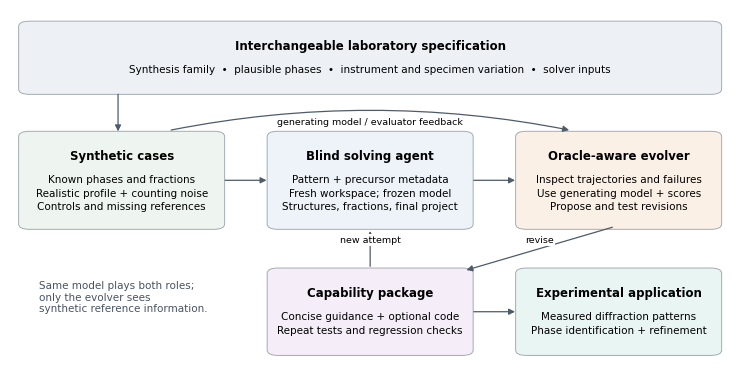

The matplotlib source for this figure: (Note: this script raises an exception after producing the figure.)
"""Rebuild the experimental adaptation schematic (Figure 4).

Requires matplotlib. No experimental data or solver jobs are accessed.
"""
import os
from pathlib import Path

import matplotlib
matplotlib.use("Agg")
import matplotlib.pyplot as plt
from matplotlib.patches import FancyBboxPatch, FancyArrowPatch

plt.rcParams.update({
    "font.family": "DejaVu Sans", "font.size": 8,
    "axes.titlesize": 9, "axes.labelsize": 8.5,
    "xtick.labelsize": 7.5, "ytick.labelsize": 7.5,
    "legend.fontsize": 7.3, "axes.spines.top": False,
    "axes.spines.right": False, "axes.linewidth": .65,
    "pdf.fonttype": 42, "ps.fonttype": 42,
    "savefig.facecolor": "white",
})

# Paper-ready schematic; scientific roles and information flow, not executable controls.
fig = plt.figure(figsize=(7.35,3.7))
ax = fig.add_axes([.01,.02,.98,.96])
ax.set_xlim(0,1); ax.set_ylim(0,1); ax.axis("off")
def box(x,y,w,h,title,body,color):
    ax.add_patch(FancyBboxPatch((x,y),w,h,boxstyle="round,pad=0.008,rounding_size=0.015",
                               facecolor=color,edgecolor="#9ca6b0",lw=.65))
    ax.text(x+w/2,y+h-.045,title,ha="center",va="top",fontsize=8.5,weight="bold")
    ax.text(x+w/2,y+h-.115,body,ha="center",va="top",fontsize=7.5,linespacing=1.45)
def arrow(a,b,label=None,rad=0):
    ax.add_patch(FancyArrowPatch(a,b,arrowstyle="-|>",mutation_scale=9,lw=.9,
                                color="#4e5c69",connectionstyle=f"arc3,rad={rad}"))
    if label:
        ax.text((a[0]+b[0])/2,(a[1]+b[1])/2+.017,label,ha="center",fontsize=6.8,
                bbox=dict(facecolor="white",edgecolor="none",pad=1))
box(.02,.77,.96,.19,"Interchangeable laboratory specification",
    "Synthesis family  •  plausible phases  •  instrument and specimen variation  •  solver inputs","#edf1f6")
box(.02,.39,.27,.26,"Synthetic cases",
    "Known phases and fractions\nRealistic profile + counting noise\nControls and missing references","#eef5f0")
box(.365,.39,.27,.26,"Blind solving agent",
    "Pattern + precursor metadata\nFresh workspace; frozen model\nStructures, fractions, final project","#edf3f8")
box(.71,.39,.27,.26,"Oracle-aware evolver",
    "Inspect trajectories and failures\nUse generating model + scores\nPropose and test revisions","#fbf0e6")
box(.365,.035,.27,.23,"Capability package",
    "Concise guidance + optional code\nRepeat tests and regression checks","#f5edf8")
box(.71,.035,.27,.23,"Experimental application",
    "Measured diffraction patterns\nPhase identification + refinement","#e9f5f3")
arrow((.15,.77),(.15,.65))
arrow((.295,.52),(.36,.52))
arrow((.64,.52),(.705,.52))
arrow((.84,.39),(.63,.265),"revise")
arrow((.50,.27),(.50,.385),"new attempt")
arrow((.64,.15),(.705,.15))
arrow((.22,.66),(.78,.66),"generating model / evaluator feedback",rad=-.10)
ax.text(.04,.19,"Same model plays both roles;\nonly the evolver sees\nsynthetic reference information.",
        fontsize=7.5,ha="left",va="center",color="#485362")
output = Path(os.environ.get("PXRD_RELEASE_OUTPUT", Path(__file__).resolve().parents[4] / ".runs/multiphase-reproduction")) / "figures/framework.pdf"
fig.savefig(output, bbox_inches="tight", pad_inches=0.035)
plt.close(fig)
print(output)
